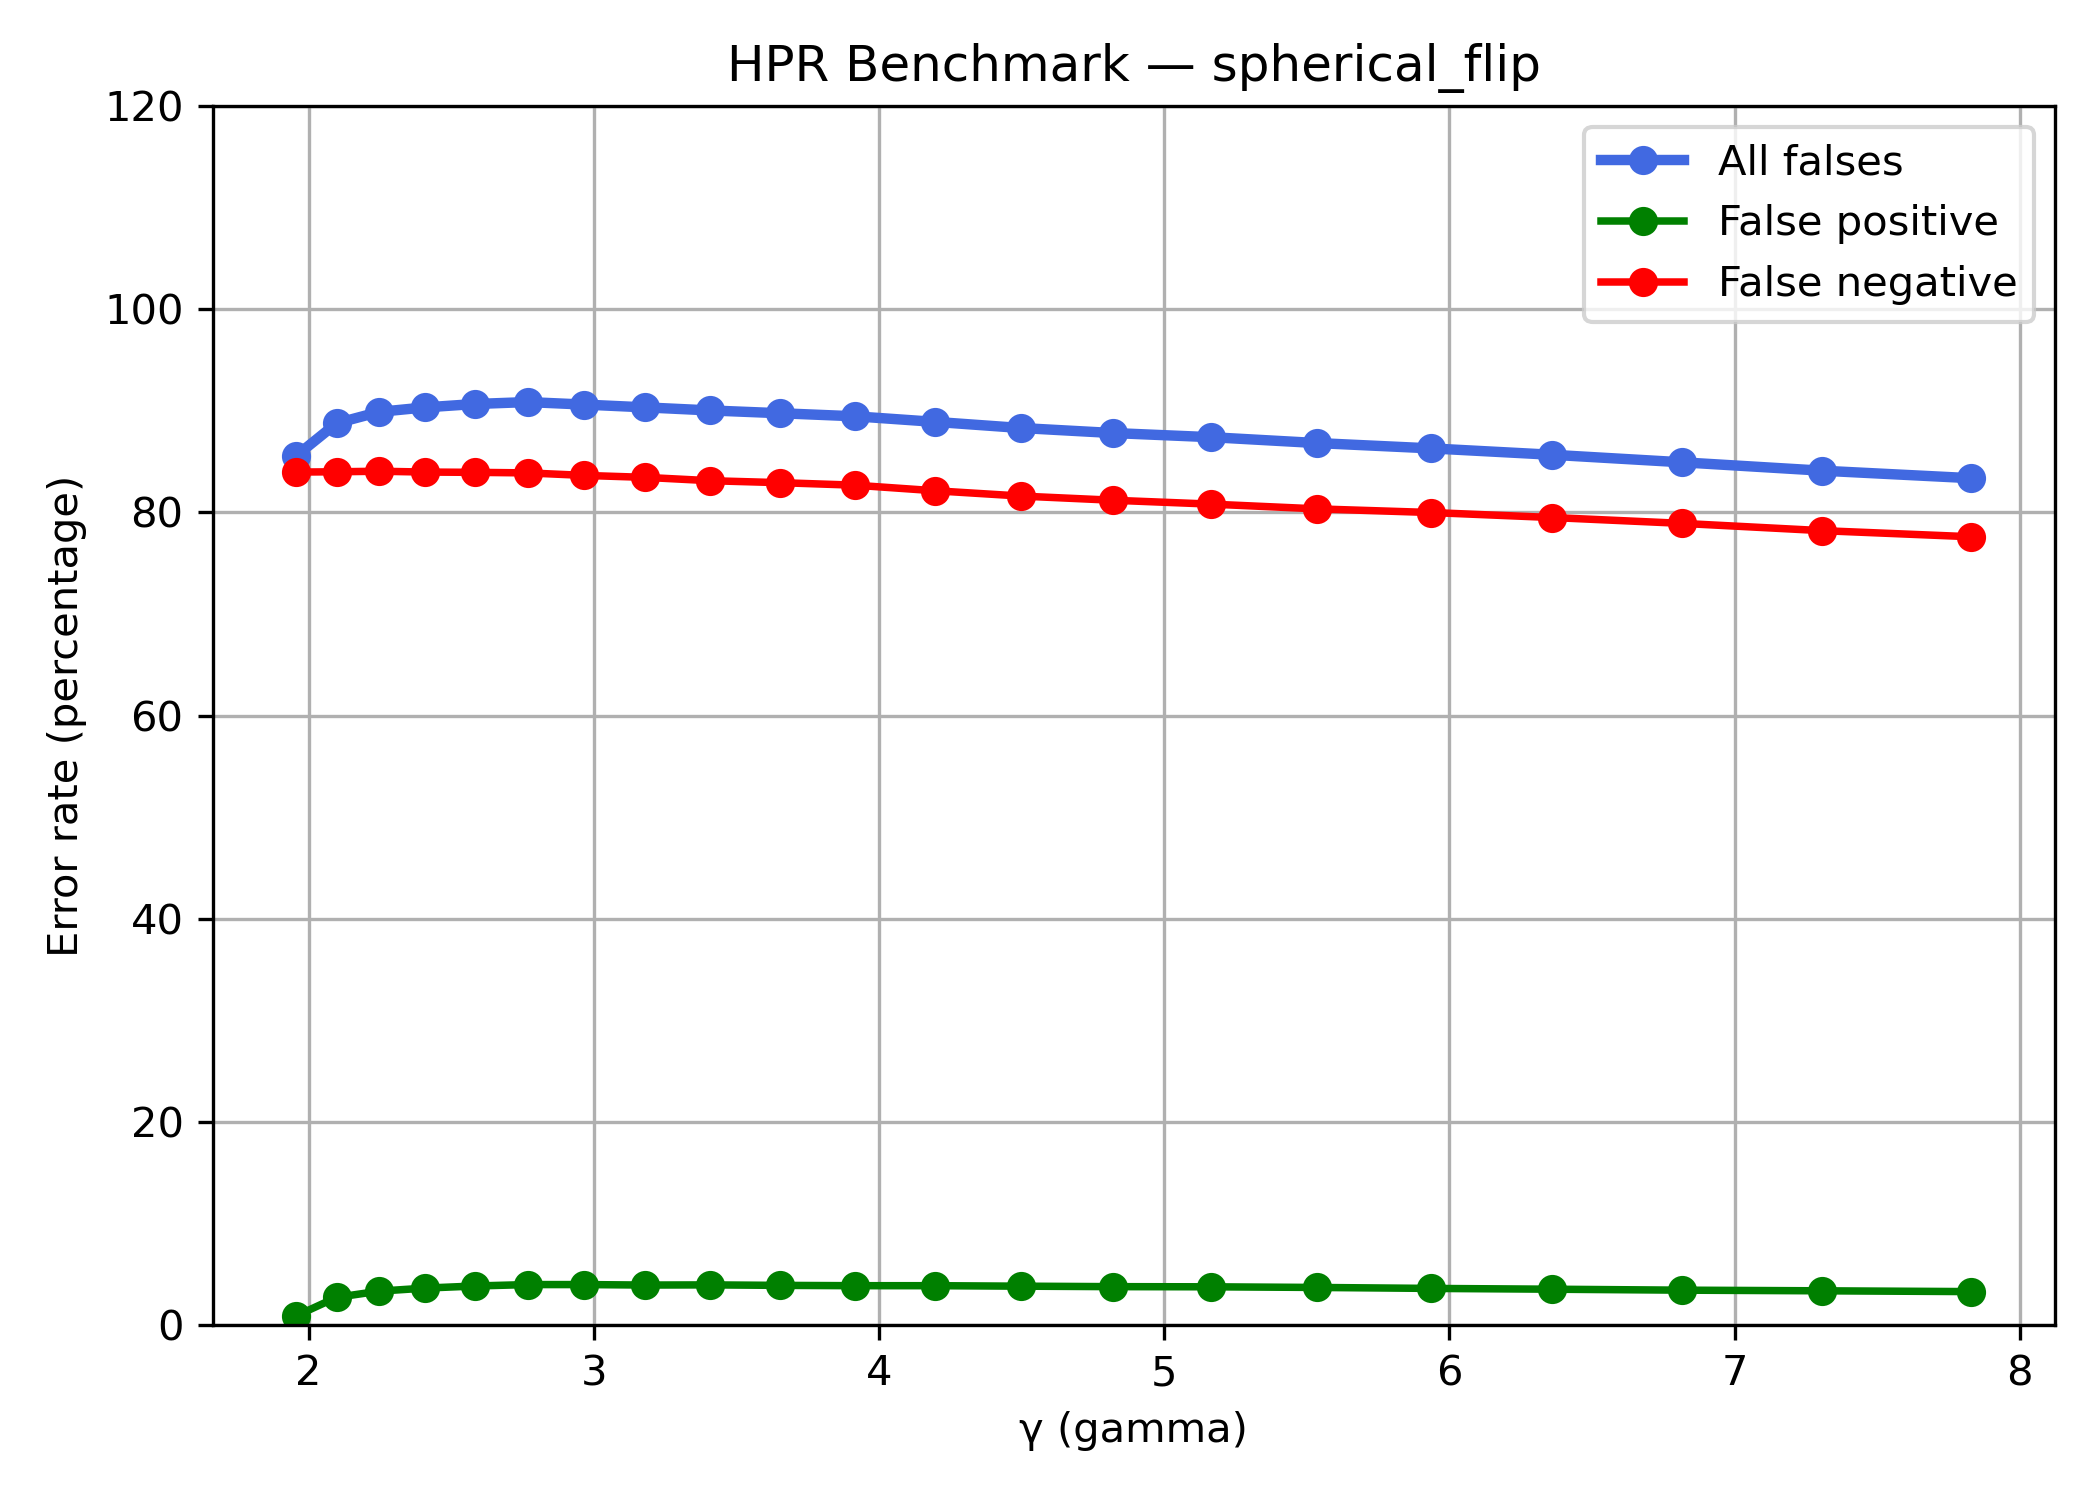

Values plotted in this chart, from the file beside it:
kernel, gamma, TP, FP, FN, TN, FP_rate, FN_rate, TOTAL_rate
spherical_flip, 1.958, 584, 59, 3059, 6298, 0.009281, 0.8397, 0.8559
spherical_flip, 2.098, 583, 174, 3060, 6183, 0.02737, 0.84, 0.8877
spherical_flip, 2.249, 581, 213, 3062, 6144, 0.03351, 0.8405, 0.899
spherical_flip, 2.41, 584, 232, 3059, 6125, 0.0365, 0.8397, 0.9034
spherical_flip, 2.583, 585, 245, 3058, 6112, 0.03854, 0.8394, 0.9067
spherical_flip, 2.768, 587, 254, 3056, 6103, 0.03996, 0.8389, 0.9086
spherical_flip, 2.967, 596, 254, 3047, 6103, 0.03996, 0.8364, 0.9061
spherical_flip, 3.18, 603, 251, 3040, 6106, 0.03948, 0.8345, 0.9034
spherical_flip, 3.408, 615, 252, 3028, 6105, 0.03964, 0.8312, 0.9004
spherical_flip, 3.653, 622, 249, 3021, 6108, 0.03917, 0.8293, 0.8976
spherical_flip, 3.915, 631, 247, 3012, 6110, 0.03885, 0.8268, 0.8946
spherical_flip, 4.196, 651, 247, 2992, 6110, 0.03885, 0.8213, 0.8891
spherical_flip, 4.497, 670, 244, 2973, 6113, 0.03838, 0.8161, 0.8831
spherical_flip, 4.82, 685, 241, 2958, 6116, 0.03791, 0.812, 0.8781
spherical_flip, 5.166, 699, 240, 2944, 6117, 0.03775, 0.8081, 0.874
spherical_flip, 5.537, 716, 236, 2927, 6121, 0.03712, 0.8035, 0.8682
spherical_flip, 5.934, 729, 230, 2914, 6127, 0.03618, 0.7999, 0.863
spherical_flip, 6.36, 747, 225, 2896, 6132, 0.03539, 0.7949, 0.8567
spherical_flip, 6.817, 768, 219, 2875, 6138, 0.03445, 0.7892, 0.8493
spherical_flip, 7.306, 794, 215, 2849, 6142, 0.03382, 0.782, 0.8411
spherical_flip, 7.83, 816, 210, 2827, 6147, 0.03303, 0.776, 0.8337
